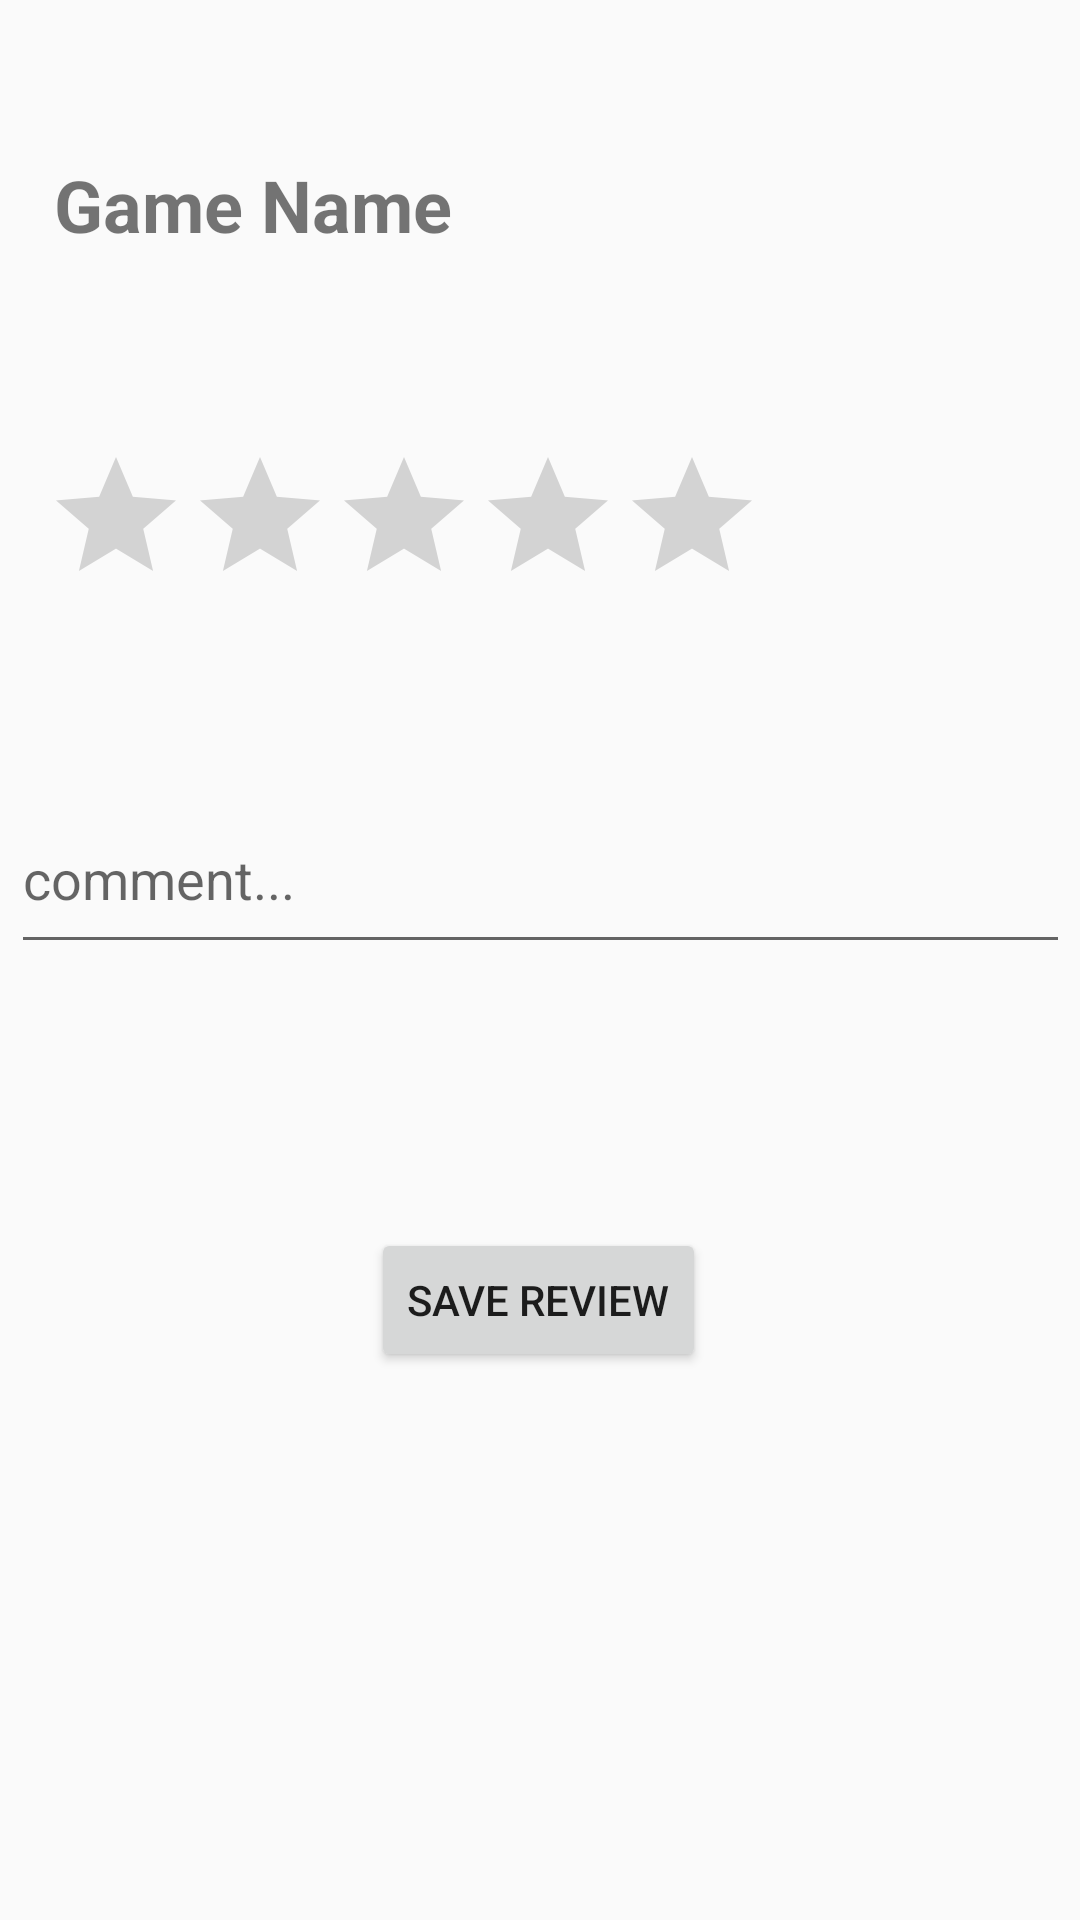

Produce the Android XML layout that renders to this screen, including the resource entries it uses.
<!-- AndroidManifest.xml: application theme Theme.GamesApplication -->
<!-- res/layout/activity_add_servey.xml -->
<?xml version="1.0" encoding="utf-8"?>
<androidx.constraintlayout.widget.ConstraintLayout xmlns:android="http://schemas.android.com/apk/res/android"
    xmlns:app="http://schemas.android.com/apk/res-auto"
    xmlns:tools="http://schemas.android.com/tools"
    android:layout_width="match_parent"
    android:layout_height="match_parent"
    tools:context=".Activity.AddServey">

    <RatingBar
        android:id="@+id/usrrateing"

        android:layout_width="wrap_content"
        android:layout_height="wrap_content"
        android:layout_marginTop="64dp"
        android:numStars="5"

        android:saveEnabled="true"
        android:stepSize="0.5"
        app:layout_constraintEnd_toEndOf="parent"
        app:layout_constraintHorizontal_bias="0.121"
        app:layout_constraintStart_toStartOf="parent"
        app:layout_constraintTop_toBottomOf="@+id/gameNameReview" />

    <EditText
        android:id="@+id/userComment"
        android:layout_width="353dp"
        android:layout_height="60dp"
        android:layout_marginStart="28dp"
        android:layout_marginTop="56dp"
        android:layout_marginEnd="28dp"
        android:ems="10"
        android:hint="comment..."
        android:inputType="textPersonName"
        app:layout_constraintEnd_toEndOf="parent"
        app:layout_constraintStart_toStartOf="parent"
        app:layout_constraintTop_toBottomOf="@+id/usrrateing" />

    <TextView
        android:id="@+id/gameNameReview"
        android:layout_width="wrap_content"
        android:layout_height="wrap_content"
        android:layout_marginTop="52dp"
        android:text="Game Name"
        android:textSize="24sp"
        android:textStyle="bold"
        app:layout_constraintEnd_toEndOf="parent"
        app:layout_constraintHorizontal_bias="0.079"
        app:layout_constraintStart_toStartOf="parent"
        app:layout_constraintTop_toTopOf="parent" />

    <Button
        android:id="@+id/button"
        android:layout_width="wrap_content"
        android:layout_height="wrap_content"
        android:layout_marginTop="88dp"
        android:onClick="saveReview"
        android:text="Save Review"
        app:layout_constraintEnd_toEndOf="parent"
        app:layout_constraintHorizontal_bias="0.498"
        app:layout_constraintStart_toStartOf="parent"
        app:layout_constraintTop_toBottomOf="@+id/userComment" />

</androidx.constraintlayout.widget.ConstraintLayout>
<!-- resources referenced by this layout -->
<resources>
  <style name="Theme.GamesApplication" parent="Theme.MaterialComponents.Light.DarkActionBar.Bridge">
          
          <item name="colorPrimary">@color/purple_500</item>
          <item name="colorPrimaryVariant">@color/purple_700</item>
          <item name="colorOnPrimary">@color/white</item>
          
          <item name="colorSecondary">@color/teal_200</item>
          <item name="colorSecondaryVariant">@color/teal_700</item>
          <item name="colorOnSecondary">@color/black</item>
          
          <item name="android:statusBarColor" tools:targetApi="l">?attr/colorPrimaryVariant</item>
          
  
      </style>
  <color name="purple_500">#FF6200EE</color>
  <color name="purple_700">#FF3700B3</color>
  <color name="white">#FFFFFFFF</color>
  <color name="teal_200">#FF03DAC5</color>
  <color name="teal_700">#FF018786</color>
  <color name="black">#FF000000</color>
</resources>
